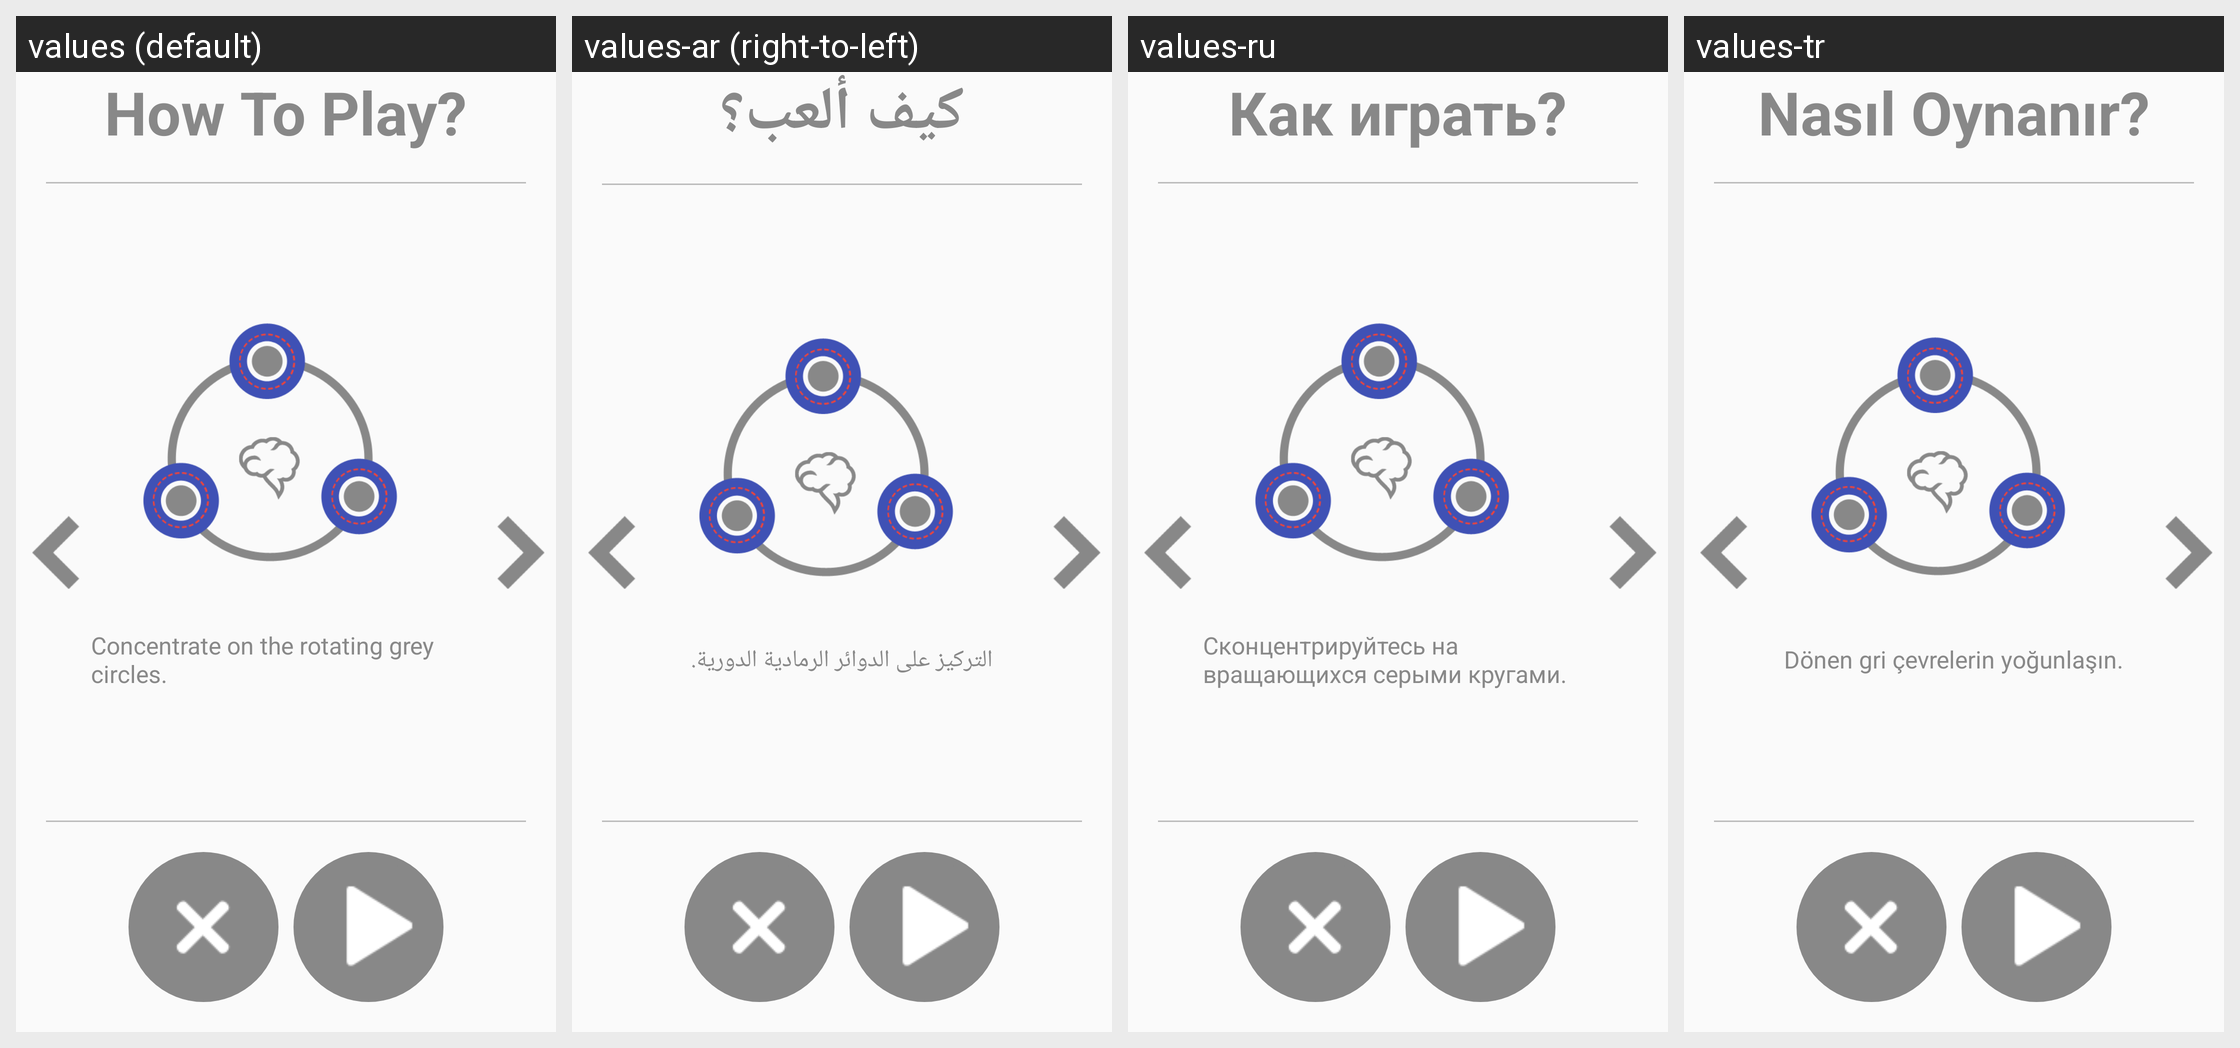

Translations of the strings shown on this Android screen, per locale in the grid:
Android screen res/layout/activity_how_to_play_brain_flash.xml rendered under 4 locales, left to right: values (default), values-ar (right-to-left), values-ru, values-tr. Device: Nexus 5 (rendered at 1080×1920; each locale shown at half size, 540×960, under a caption strip naming it); theme AppTheme.
Other locales in the repository, not shown: values-de, values-es, values-fr, values-hi, values-it, values-ja, values-ko, values-pt, values-zh.
Strings drawn on this screen, with the default value and each locale's value (text and hints the layout hard-codes, and strings that could not be matched under every locale, appear in the picture but are not listed):

how_to_play
  values: How To Play?
  values-ar: كيف ألعب؟
  values-ru: Как играть?
  values-tr: Nasıl Oynanır?

how_to_play_brain_flash1
  values: Concentrate on the rotating grey circles.
  values-ar: التركيز على الدوائر الرمادية الدورية.
  values-ru: Сконцентрируйтесь на вращающихся серыми кругами.
  values-tr: Dönen gri çevrelerin yoğunlaşın.
